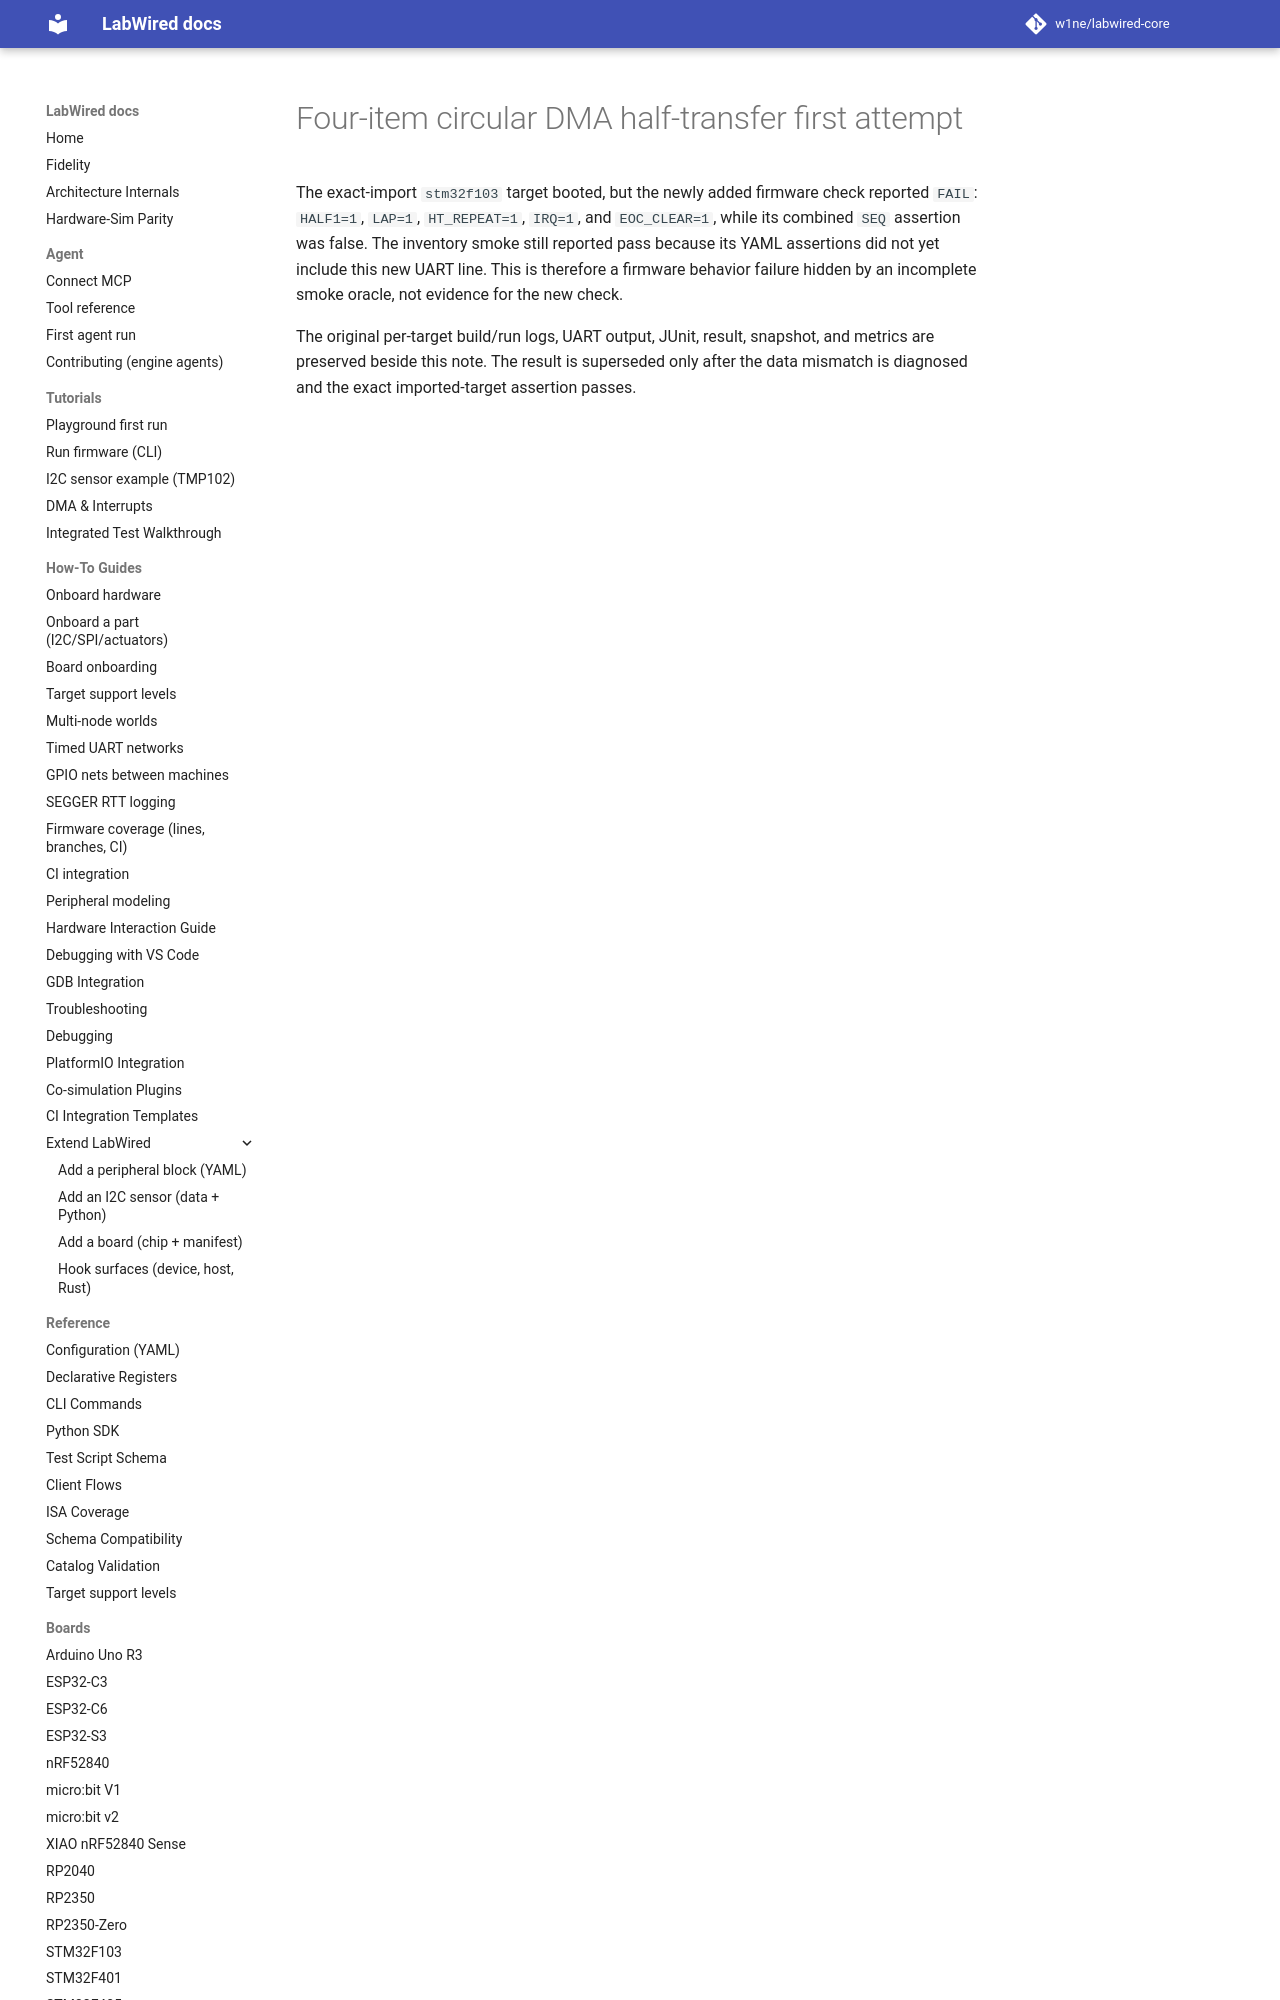

repository: CrispStrobe/labwired-core · page: coverage/renode-onboarding/attempt-history/stm32f103/2026-11-18-four-item-half-sequence-failure/attempt-note/index.html · generator: mkdocs

# Four-item circular DMA half-transfer first attempt

The exact-import `stm32f103` target booted, but the newly added firmware check
reported `FAIL`: `HALF1=1`, `LAP=1`, `HT_REPEAT=1`, `IRQ=1`, and
`EOC_CLEAR=1`, while its combined `SEQ` assertion was false. The inventory
smoke still reported pass because its YAML asserti
